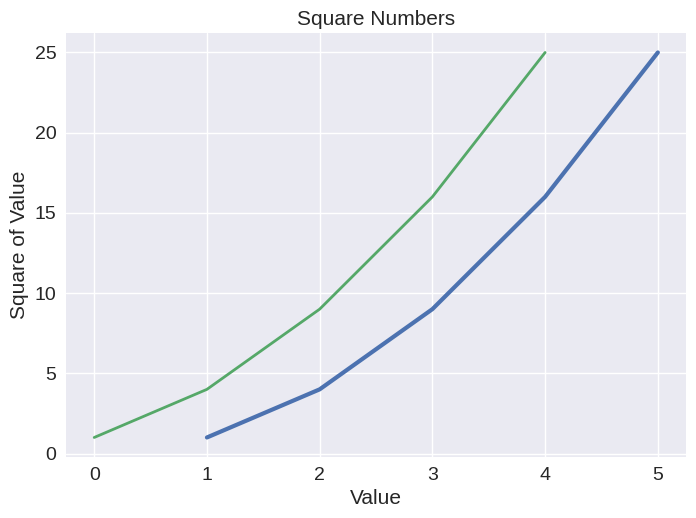

Write Python code to recreate this figure.
import matplotlib.pyplot as plt
input_values = [1,2,3,4,5]
squares = [1,4,9,16,25]
plt.style.use('seaborn-v0_8')
#plt.style.use('ggplot')
#plt.style.use('classic')
#plt.style.use('Solarize_Light2')
fig, ax = plt.subplots()
ax.plot(input_values,squares,linewidth = 3)
ax.plot(squares,linewidth = 2)
#Set chart title and label axes.
ax.set_title("Square Numbers", fontsize = 15)
ax.set_xlabel("Value",fontsize = 15)
ax.set_ylabel("Square of Value", fontsize = 15)
#Set size of trick labels.
ax.tick_params(labelsize = 14)
plt.show()
